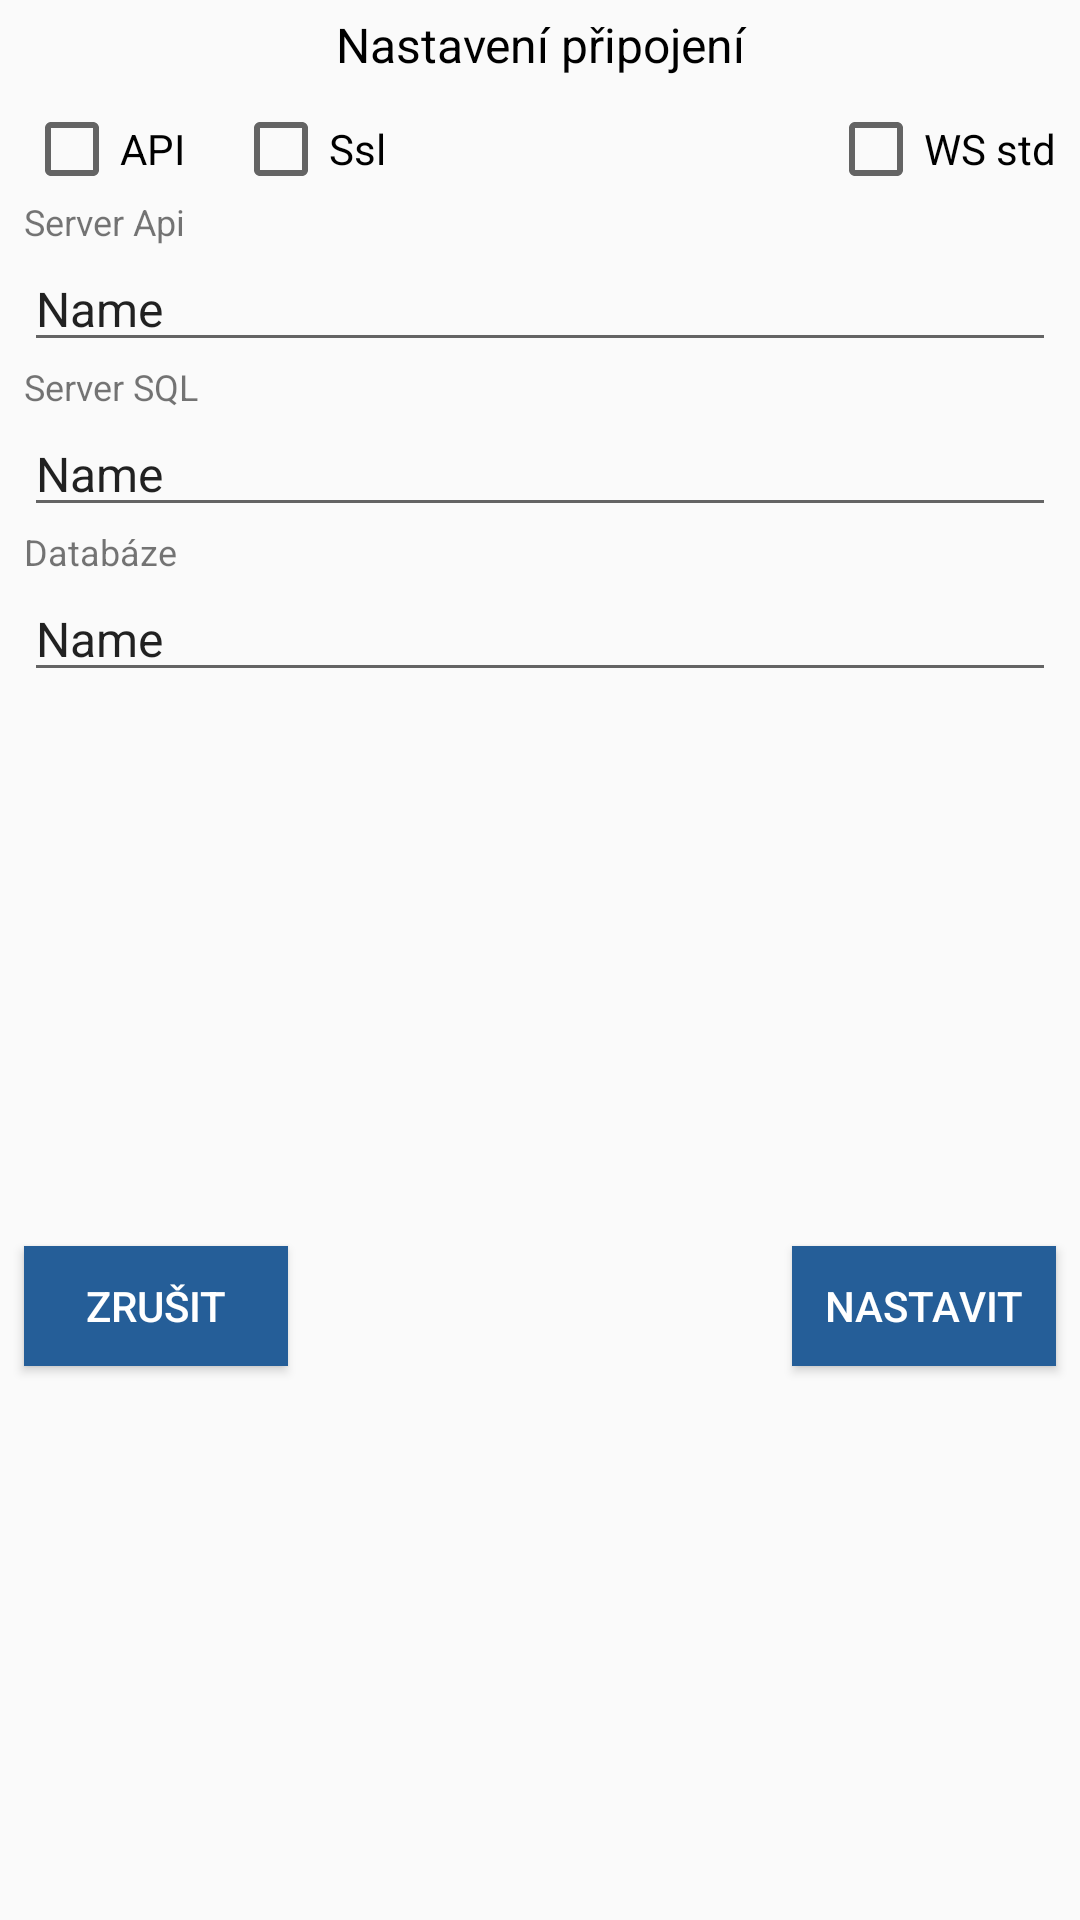

Android layout source for this screen:
<!-- AndroidManifest.xml: application theme AppTheme -->
<!-- res/layout/setting_fragment_dialog.xml -->
<?xml version="1.0" encoding="utf-8"?>
<android.support.constraint.ConstraintLayout xmlns:android="http://schemas.android.com/apk/res/android"
    xmlns:app="http://schemas.android.com/apk/res-auto"
    xmlns:tools="http://schemas.android.com/tools"
    android:layout_width="wrap_content"
    android:layout_height="wrap_content"
    tools:context=".MainActivity">


    <CheckBox
        android:id="@+id/chbSettingFragWsStd"
        android:layout_width="wrap_content"
        android:layout_height="wrap_content"
        android:layout_marginTop="8dp"
        android:layout_marginEnd="8dp"
        android:text="WS std"
        android:textColor="@color/black"
        app:layout_constraintEnd_toEndOf="parent"
        app:layout_constraintTop_toBottomOf="@+id/textView" />

    <EditText
        android:id="@+id/edSettingFragDatabase"
        android:layout_width="0dp"
        android:layout_height="wrap_content"
        android:layout_marginStart="8dp"
        android:layout_marginEnd="8dp"
        android:ems="10"
        android:inputType="textMultiLine|text"
        android:text="Name"
        android:textSize="16sp"
        app:layout_constraintEnd_toEndOf="parent"
        app:layout_constraintStart_toStartOf="parent"
        app:layout_constraintTop_toBottomOf="@+id/textView5" />

    <TextView
        android:id="@+id/textView5"
        android:layout_width="wrap_content"
        android:layout_height="wrap_content"
        android:layout_marginStart="8dp"
        android:text="Databáze"
        android:textSize="12sp"
        app:layout_constraintStart_toStartOf="parent"
        app:layout_constraintTop_toBottomOf="@+id/edSettingFragSqlServer" />

    <EditText
        android:id="@+id/edSettingFragSqlServer"
        android:layout_width="0dp"
        android:layout_height="wrap_content"
        android:layout_marginStart="8dp"
        android:layout_marginEnd="8dp"
        android:ems="10"
        android:inputType="textMultiLine|text"
        android:text="Name"
        android:textSize="16sp"
        app:layout_constraintEnd_toEndOf="parent"
        app:layout_constraintStart_toStartOf="parent"
        app:layout_constraintTop_toBottomOf="@+id/textView4" />

    <TextView
        android:id="@+id/textView4"
        android:layout_width="wrap_content"
        android:layout_height="wrap_content"
        android:layout_marginStart="8dp"
        android:text="Server SQL"
        android:textSize="12sp"
        app:layout_constraintStart_toStartOf="parent"
        app:layout_constraintTop_toBottomOf="@+id/edSettingFragApiServer" />

    <Button
        android:id="@+id/btnSettingFragOK"
        android:layout_width="wrap_content"
        android:layout_height="40dp"
        android:layout_marginTop="8dp"
        android:layout_marginEnd="8dp"
        android:layout_marginBottom="8dp"
        android:background="@color/winshop_dark_blue"
        android:text="Nastavit"
        android:textColor="@color/white"
        app:layout_constraintBottom_toBottomOf="parent"
        app:layout_constraintEnd_toEndOf="parent"
        app:layout_constraintTop_toBottomOf="@+id/edSettingFragDatabase" />

    <Button
        android:id="@+id/btnSettingFragZpet"
        android:layout_width="wrap_content"
        android:layout_height="40dp"
        android:layout_marginStart="8dp"
        android:layout_marginTop="8dp"
        android:layout_marginBottom="8dp"
        android:background="@color/winshop_dark_blue"
        android:text="Zrušit"
        android:textColor="@color/white"
        app:layout_constraintBottom_toBottomOf="parent"
        app:layout_constraintStart_toStartOf="parent"
        app:layout_constraintTop_toBottomOf="@+id/edSettingFragDatabase" />

    <CheckBox
        android:id="@+id/chbSettingFragApi"
        android:layout_width="wrap_content"
        android:layout_height="wrap_content"
        android:layout_marginStart="8dp"
        android:layout_marginTop="8dp"
        android:text="API"
        android:textColor="@color/black"
        app:layout_constraintStart_toStartOf="parent"
        app:layout_constraintTop_toBottomOf="@+id/textView" />

    <CheckBox
        android:id="@+id/chbSettingFragApiSsl"
        android:layout_width="wrap_content"
        android:layout_height="wrap_content"
        android:layout_marginStart="16dp"
        android:layout_marginTop="8dp"
        android:text="Ssl"
        android:textColor="@color/black"
        app:layout_constraintStart_toEndOf="@+id/chbSettingFragApi"
        app:layout_constraintTop_toBottomOf="@+id/textView" />

    <TextView
        android:id="@+id/textView"
        android:layout_width="250dp"
        android:layout_height="wrap_content"
        android:layout_marginStart="8dp"
        android:layout_marginTop="4dp"
        android:layout_marginEnd="8dp"
        android:text="Nastavení připojení"
        android:textAlignment="center"
        android:textColor="@color/black"
        android:textSize="16sp"
        app:layout_constraintEnd_toEndOf="parent"
        app:layout_constraintStart_toStartOf="parent"
        app:layout_constraintTop_toTopOf="parent" />

    <TextView
        android:id="@+id/textView2"
        android:layout_width="wrap_content"
        android:layout_height="wrap_content"
        android:layout_marginStart="8dp"
        android:text="Server Api"
        android:textSize="12sp"
        app:layout_constraintStart_toStartOf="parent"
        app:layout_constraintTop_toBottomOf="@+id/chbSettingFragApi" />

    <EditText
        android:id="@+id/edSettingFragApiServer"
        android:layout_width="0dp"
        android:layout_height="wrap_content"
        android:layout_marginStart="8dp"
        android:layout_marginEnd="8dp"
        android:ems="10"
        android:inputType="textMultiLine"
        android:text="Name"
        android:textSize="16sp"
        app:layout_constraintEnd_toEndOf="parent"
        app:layout_constraintStart_toStartOf="parent"
        app:layout_constraintTop_toBottomOf="@+id/textView2" />


</android.support.constraint.ConstraintLayout>
<!-- resources referenced by this layout -->
<resources>
  <color name="black">#FF000000</color>
  <color name="white">#FFFFFFFF</color>
  <color name="winshop_dark_blue">#255e98</color>
  <style name="AppTheme" parent="Theme.AppCompat.Light.NoActionBar">
          
          <item name="colorPrimary">@color/colorPrimary</item>
          <item name="colorPrimaryDark">@color/colorPrimaryDark</item>
          <item name="colorAccent">@color/colorAccent</item>
      </style>
  <color name="colorPrimary">#3F51B5</color>
  <color name="colorPrimaryDark">#303F9F</color>
  <color name="colorAccent">#03DAC5</color>
</resources>
